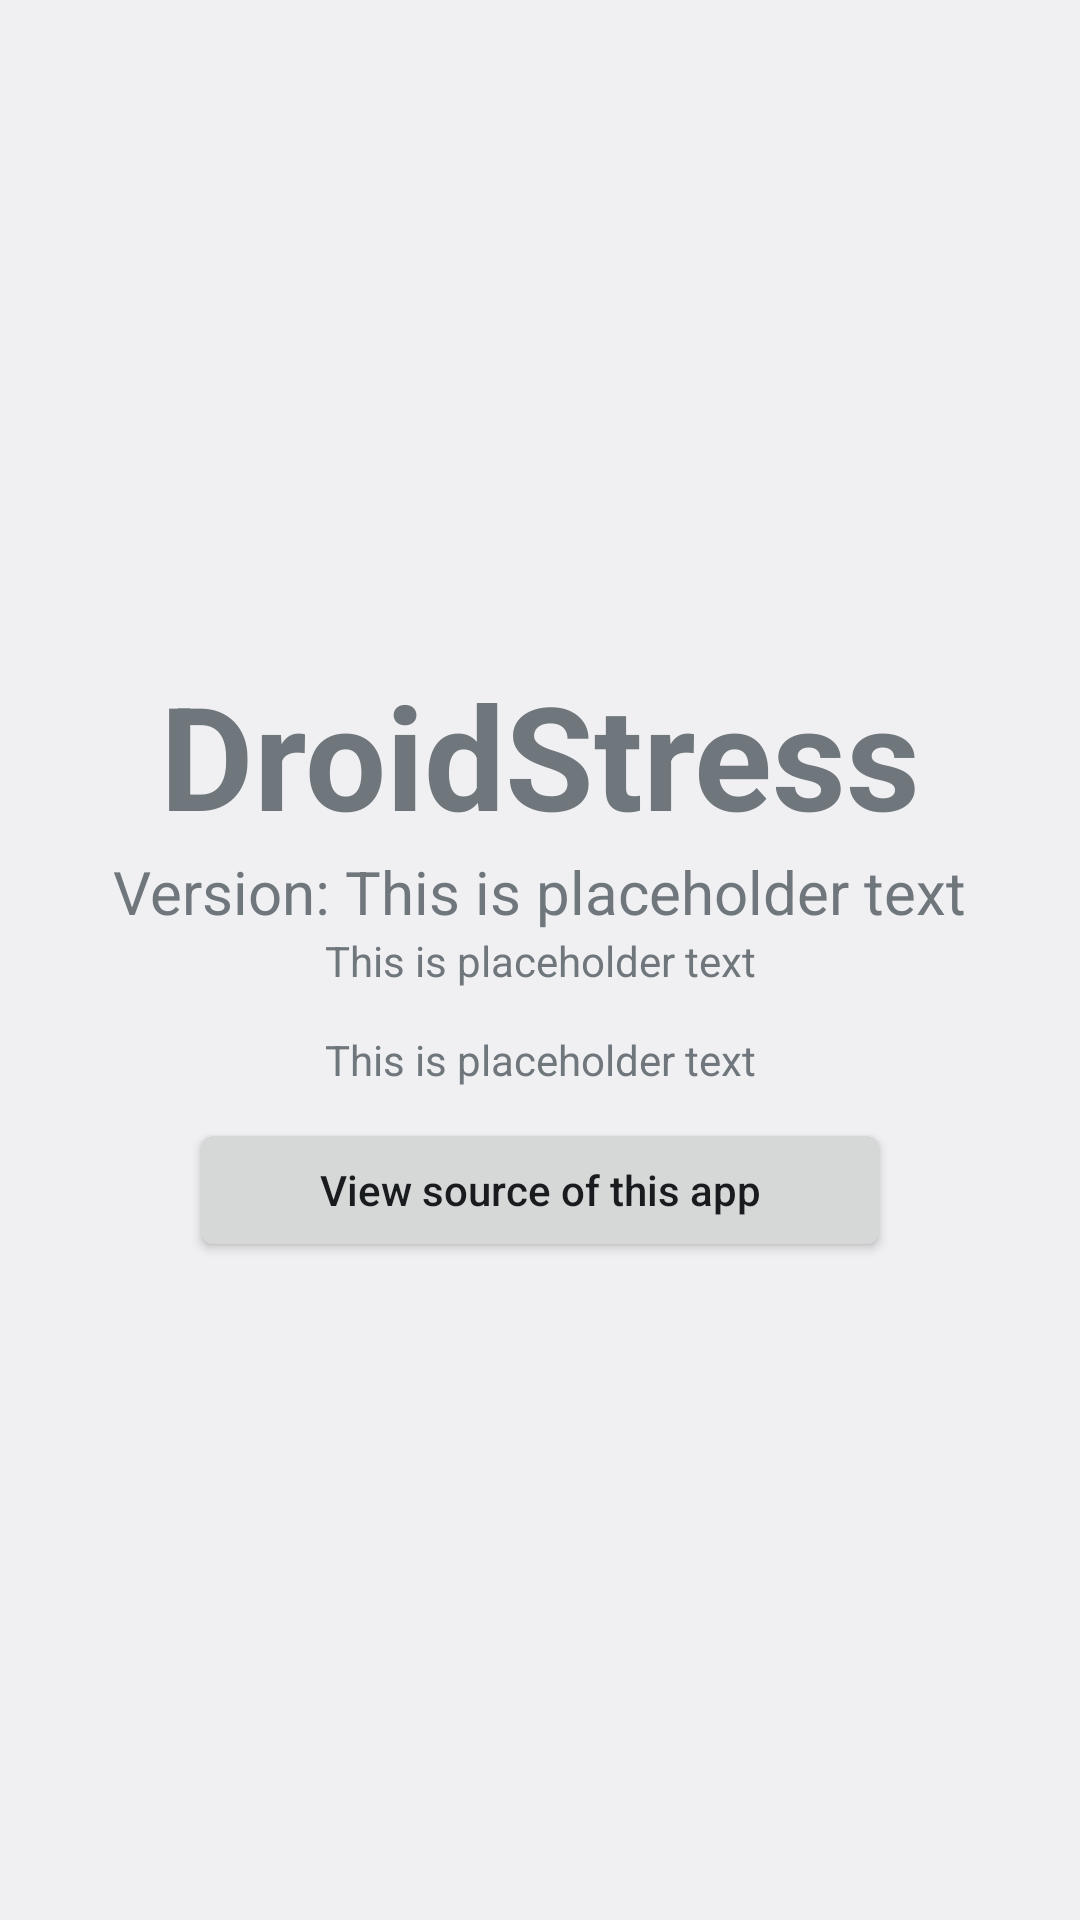

Write the Android layout XML for this screen, with the resource values it uses.
<!-- AndroidManifest.xml: activity theme Theme.DroidStress -->
<!-- res/layout/activity_about.xml -->
<?xml version="1.0" encoding="utf-8"?>
<LinearLayout xmlns:android="http://schemas.android.com/apk/res/android"
    xmlns:app="http://schemas.android.com/apk/res-auto"
    xmlns:tools="http://schemas.android.com/tools"
    android:id="@+id/main"
    android:orientation="vertical"
    android:layout_width="match_parent"
    android:layout_height="match_parent"
    tools:context=".AboutActivity">

    <Space
        android:layout_width="match_parent"
        android:layout_height="wrap_content"
        android:layout_weight="1" />

    <LinearLayout
        android:layout_width="match_parent"
        android:layout_height="wrap_content"
        android:orientation="vertical">

        <TextView
            android:id="@+id/textView2"
            android:layout_width="match_parent"
            android:layout_height="wrap_content"
            android:gravity="center"
            android:text="@string/app_name"
            android:textSize="48sp"
            android:textStyle="bold" />

        <LinearLayout
            android:layout_width="match_parent"
            android:layout_height="match_parent"
            android:orientation="horizontal">

            <Space
                android:layout_width="wrap_content"
                android:layout_height="wrap_content"
                android:layout_weight="1" />

            <TextView
                android:id="@+id/textView5"
                android:layout_width="wrap_content"
                android:layout_height="wrap_content"
                android:text="@string/version"
                android:textSize="20sp" />

            <TextView
                android:id="@+id/versionView"
                android:layout_width="wrap_content"
                android:layout_height="wrap_content"
                android:layout_weight="0"
                android:text="@string/html_placeholder"
                android:textSize="20sp" />

            <Space
                android:layout_width="wrap_content"
                android:layout_height="wrap_content"
                android:layout_weight="1" />
        </LinearLayout>

        <TextView
            android:id="@+id/copyrightView"
            android:layout_width="match_parent"
            android:layout_height="wrap_content"
            android:layout_weight="0"
            android:gravity="center"
            android:text="@string/html_placeholder"
            android:textSize="14sp" />

        <Space
            android:layout_width="match_parent"
            android:layout_height="14sp" />

        <TextView
            android:id="@+id/gplTextView"
            android:layout_width="match_parent"
            android:layout_height="wrap_content"
            android:gravity="center"
            android:text="@string/html_placeholder" />

        <Space
            android:layout_width="match_parent"
            android:layout_height="10sp" />

        <LinearLayout
            android:layout_width="match_parent"
            android:layout_height="match_parent"
            android:orientation="horizontal">

            <Space
                android:layout_width="wrap_content"
                android:layout_height="wrap_content"
                android:layout_weight="1" />

            <Button
                android:id="@+id/aboutButton"
                android:layout_width="wrap_content"
                android:layout_height="wrap_content"
                android:layout_weight="1"
                android:text="@string/viewsource"
                android:textSize="14sp" />

            <Space
                android:layout_width="wrap_content"
                android:layout_height="wrap_content"
                android:layout_weight="1" />
        </LinearLayout>

    </LinearLayout>
    <Space
        android:layout_width="match_parent"
        android:layout_height="wrap_content"
        android:layout_weight="1" />
</LinearLayout>
<!-- resources referenced by this layout -->
<resources>
  <string name="app_name">DroidStress</string>
  <string name="html_placeholder">This is placeholder text</string>
  <string name="version">Version:\u00A0</string>
  <string name="viewsource">View source of this app</string>
  <style name="Theme.DroidStress" parent="Base.Theme.DroidStress" />
  <style name="Base.Theme.DroidStress" parent="@android:style/Theme.DeviceDefault.Light">
          <item name="android:textAllCaps">false</item>
          <item name="android:actionBarStyle">@style/ActionBar.DroidStress</item>
      </style>
  <style name="ActionBar.DroidStress" parent="@android:style/Widget.DeviceDefault.ActionBar">
          <item name="android:background">@color/colorPrimary</item>
      </style>
  <color name="colorPrimary">#FF0000</color>
</resources>
